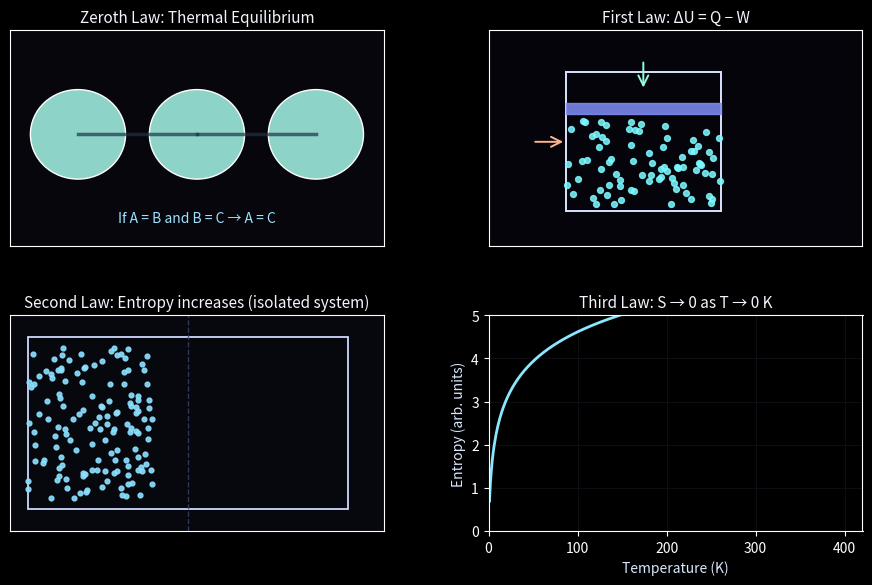

Generate this figure with matplotlib:
"""Animated cheat-sheet for the four laws of thermodynamics.

Panels:
1. Zeroth law – three bodies equilibrate to the same temperature when in mutual
   thermal contact.
2. First law – internal energy changes track heat input versus work done by/on
   a gas in a piston.
3. Second law – a gas expands to fill available volume while entropy (disorder)
   increases.
4. Third law – entropy drops toward zero as temperature approaches absolute zero.

Run:
    python3 thermodynamics_laws_viz.py
"""

from __future__ import annotations

import numpy as np
import matplotlib.pyplot as plt
from matplotlib.animation import FuncAnimation
from matplotlib.patches import Circle, Rectangle, FancyArrowPatch


DT = 0.05
N_FRAMES = 520

N_GAS_PARTICLES = 80
N_MIX_PARTICLES = 140

plt.style.use("dark_background")


def temp_to_color(temp_k: float) -> tuple[float, float, float, float]:
    """Map temperature (Kelvin-ish) to a color for discs."""
    # Normalize to [0, 1] for the inferno colormap.
    norm = np.clip((temp_k - 270.0) / 80.0, 0.0, 1.0)
    return plt.cm.inferno(norm)


fig = plt.figure(figsize=(11, 6.5))
gs = fig.add_gridspec(2, 2, hspace=0.32, wspace=0.28)

ax_zero = fig.add_subplot(gs[0, 0])
ax_first = fig.add_subplot(gs[0, 1])
ax_second = fig.add_subplot(gs[1, 0])
ax_third = fig.add_subplot(gs[1, 1])


# -------------------------------
# Zeroth law panel configuration
# -------------------------------
ax_zero.set_title("Zeroth Law: Thermal Equilibrium", fontsize=11, color="#f4f4ff")
ax_zero.set_xlim(-1.1, 1.1)
ax_zero.set_ylim(-0.1, 1.25)
ax_zero.set_xticks([])
ax_zero.set_yticks([])
ax_zero.set_facecolor("#06060c")

zeroth_positions = {
    "A": (-0.7, 0.6),
    "B": (0.0, 0.6),
    "C": (0.7, 0.6),
}

zeroth_circles: dict[str, Circle] = {}
zeroth_text: dict[str, plt.Text] = {}

# Connection lines A-B and B-C (thermal contact)
ax_zero.plot(
    [zeroth_positions["A"][0], zeroth_positions["B"][0]],
    [zeroth_positions["A"][1], zeroth_positions["B"][1]],
    color="#1f324a",
    linewidth=2.5,
    alpha=0.7,
)
ax_zero.plot(
    [zeroth_positions["B"][0], zeroth_positions["C"][0]],
    [zeroth_positions["B"][1], zeroth_positions["C"][1]],
    color="#1f324a",
    linewidth=2.5,
    alpha=0.7,
)

for label, (x_pos, y_pos) in zeroth_positions.items():
    circle = Circle((x_pos, y_pos), 0.28, edgecolor="#ffffff", linewidth=1.0)
    ax_zero.add_patch(circle)
    zeroth_circles[label] = circle
    text = ax_zero.text(
        x_pos,
        y_pos - 0.45,
        "",
        color="#d2e9ff",
        fontsize=9,
        ha="center",
    )
    zeroth_text[label] = text

ax_zero.text(0.0, 0.05, "If A = B and B = C → A = C", color="#9fe2ff", fontsize=10, ha="center")


# ------------------------------
# First law panel configuration
# ------------------------------
ax_first.set_title("First Law: ΔU = Q − W", fontsize=11, color="#f4f4ff")
ax_first.set_xlim(0.0, 1.45)
ax_first.set_ylim(0.0, 1.55)
ax_first.set_xticks([])
ax_first.set_yticks([])
ax_first.set_facecolor("#04040a")

container = Rectangle(
    (0.3, 0.25),
    0.6,
    1.0,
    linewidth=1.4,
    edgecolor="#dce3ff",
    facecolor="none",
)
ax_first.add_patch(container)

piston = Rectangle(
    (0.3, 0.95),
    0.6,
    0.08,
    color="#818ff7",
    alpha=0.85,
)
ax_first.add_patch(piston)

gas_points = np.column_stack(
    (
        np.random.rand(N_GAS_PARTICLES),
        np.random.rand(N_GAS_PARTICLES),
    )
)
gas_scatter = ax_first.scatter(
    0.3 + gas_points[:, 0] * 0.6,
    0.3 + gas_points[:, 1] * 0.6,
    s=18,
    color="#7cf9ff",
    alpha=0.85,
)

heat_arrow = FancyArrowPatch(
    (0.17, 0.75),
    (0.3, 0.75),
    arrowstyle="->",
    mutation_scale=18,
    linewidth=1.4,
    color="#ffb38f",
)
ax_first.add_patch(heat_arrow)

work_arrow = FancyArrowPatch(
    (0.6, 1.34),
    (0.6, 1.12),
    arrowstyle="->",
    mutation_scale=18,
    linewidth=1.4,
    color="#8fffdf",
)
ax_first.add_patch(work_arrow)

heat_text = ax_first.text(0.05, 0.83, "", color="#ffbf9d", fontsize=9)
work_text = ax_first.text(0.95, 1.42, "", color="#8effd7", fontsize=9, ha="center")
delta_u_text = ax_first.text(0.6, 0.18, "", color="#f7f7ff", fontsize=10, ha="center")


# -------------------------------
# Second law panel configuration
# -------------------------------
ax_second.set_title("Second Law: Entropy increases (isolated system)", fontsize=11, color="#f4f4ff")
ax_second.set_xlim(0.0, 1.05)
ax_second.set_ylim(0.0, 1.0)
ax_second.set_xticks([])
ax_second.set_yticks([])
ax_second.set_facecolor("#07070e")

chamber = Rectangle(
    (0.05, 0.1),
    0.9,
    0.8,
    linewidth=1.3,
    edgecolor="#cfd8ff",
    facecolor="none",
)
ax_second.add_patch(chamber)
partition_line = ax_second.axvline(0.5, color="#38446d", linestyle="--", linewidth=1.0, alpha=0.8)

mix_initial = np.column_stack(
    (
        0.05 + 0.35 * np.random.rand(N_MIX_PARTICLES),
        0.15 + 0.7 * np.random.rand(N_MIX_PARTICLES),
    )
)
mix_final = np.column_stack(
    (
        0.05 + 0.9 * np.random.rand(N_MIX_PARTICLES),
        0.15 + 0.7 * np.random.rand(N_MIX_PARTICLES),
    )
)
mix_scatter = ax_second.scatter(
    mix_initial[:, 0],
    mix_initial[:, 1],
    s=12,
    color="#8be0ff",
    alpha=0.9,
)
entropy_text = ax_second.text(0.52, 0.03, "", color="#f9f4bf", fontsize=10, ha="center")


# ------------------------------
# Third law panel configuration
# ------------------------------
ax_third.set_title("Third Law: S → 0 as T → 0 K", fontsize=11, color="#f4f4ff")
ax_third.set_xlim(0, 420)
ax_third.set_ylim(0, 5.0)
ax_third.set_xlabel("Temperature (K)", color="#dbe8ff")
ax_third.set_ylabel("Entropy (arb. units)", color="#dbe8ff")
ax_third.grid(color="#1a1a26", linewidth=0.6, alpha=0.6)

temp_curve = np.linspace(1.0, 420.0, 400)
entropy_curve = np.log(temp_curve + 1.0)
ax_third.plot(temp_curve, entropy_curve, color="#8be7ff", linewidth=2.0)
third_marker, = ax_third.plot([], [], marker="o", color="#ffe57d", markersize=6)
cooling_text = ax_third.text(230, 4.3, "", color="#ffe57d", fontsize=10)


# ===========================
# Animation update per frame
# ===========================

def update(frame: int):
    t = frame * DT

    # Zeroth law equilibration
    target_temp = 300.0 + 6.0 * np.sin(0.35 * t)
    offsets = np.array([14.0, -10.0, 20.0]) * np.exp(-0.35 * t)
    temps = {
        label: target_temp + offset
        for label, offset in zip(zeroth_positions.keys(), offsets)
    }

    for label, circle in zeroth_circles.items():
        T = temps[label]
        circle.set_facecolor(temp_to_color(T))
        zeroth_text[label].set_text(f"{label}: {T:.0f} K")

    # First law energy bookkeeping
    piston_frac = 0.55 + 0.35 * np.sin(0.4 * t)
    gas_height = 0.35 + piston_frac * 0.75
    piston.set_y(gas_height)

    jitter = 0.015 * np.sin(1.5 * t + gas_points[:, 0] * 5.0)
    gas_offsets = np.column_stack(
        (
            0.3 + gas_points[:, 0] * 0.6,
            0.3 + gas_points[:, 1] * (gas_height - 0.32) + jitter,
        )
    )
    gas_scatter.set_offsets(gas_offsets)

    heat_flow = 35.0 + 15.0 * np.sin(0.45 * t + 0.6)
    work_done = 28.0 + 12.0 * np.sin(0.45 * t)
    delta_u = heat_flow - work_done

    heat_text.set_text(f"Q in ≈ {heat_flow:4.1f}")
    work_text.set_text(f"W out ≈ {work_done:4.1f}")
    delta_u_text.set_text(f"ΔU ≈ {delta_u:4.1f}")

    # Update arrow extents
    heat_arrow.set_positions(
        (0.17, gas_height - 0.1),
        (0.3, gas_height - 0.1),
    )
    work_arrow.set_positions(
        (0.6, gas_height + 0.18),
        (0.6, gas_height + 0.4 + 0.05 * np.sin(0.3 * t)),
    )

    # Second law mixing / entropy increase
    mix_fraction = 1.0 - np.exp(-0.25 * t)
    blend_positions = (1.0 - mix_fraction) * mix_initial + mix_fraction * mix_final
    mix_scatter.set_offsets(blend_positions)
    partition_line.set_alpha(max(0.0, 0.6 * (1.0 - mix_fraction)))
    entropy_text.set_text(f"Entropy ↑ {mix_fraction * 100:4.0f}%")

    # Third law cooling curve
    temperature = 320.0 * np.exp(-0.012 * t) + 2.0
    entropy_value = np.log(temperature + 1.0)
    third_marker.set_data([temperature], [entropy_value])
    cooling_text.set_text(f"T ≈ {temperature:5.1f} K\nS ≈ {entropy_value:4.2f}")

    return (
        *zeroth_circles.values(),
        piston,
        gas_scatter,
        heat_arrow,
        work_arrow,
        mix_scatter,
        partition_line,
        third_marker,
    )


anim = FuncAnimation(
    fig,
    update,
    frames=N_FRAMES,
    interval=DT * 1000.0,
    blit=False,
)


if __name__ == "__main__":
    plt.tight_layout()
    plt.show()
